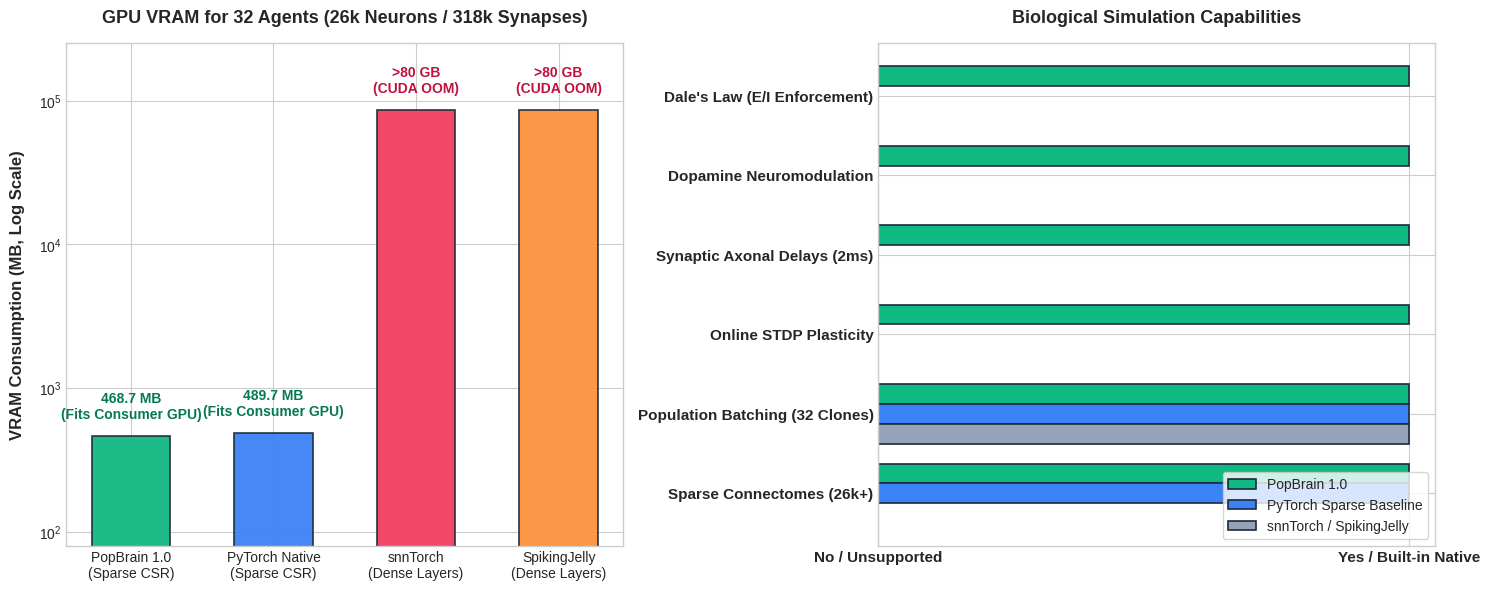

The matplotlib source for this figure: (Note: this script raises an exception after producing the figure.)
import matplotlib.pyplot as plt
import numpy as np

# Set clean styling
plt.style.use('seaborn-v0_8-whitegrid' if 'seaborn-v0_8-whitegrid' in plt.style.available else 'default')
fig, (ax1, ax2) = plt.subplots(1, 2, figsize=(15, 6), dpi=300)

# Colors
color_popbrain = '#10b981'  # Emerald green
color_sparse   = '#3b82f6'  # Blue
color_dense1   = '#f43f5e'  # Rose red
color_dense2   = '#fb923c'  # Orange

# -------------------------------------------------------------
# Chart 1: VRAM Memory Consumption (Log Scale)
# -------------------------------------------------------------
frameworks_vram = ['PopBrain 1.0\n(Sparse CSR)', 'PyTorch Native\n(Sparse CSR)', 'snnTorch\n(Dense Layers)', 'SpikingJelly\n(Dense Layers)']
vram_mb = [468.7, 489.7, 86400, 86400]
colors_vram = [color_popbrain, color_sparse, color_dense1, color_dense2]

bars1 = ax1.bar(frameworks_vram, vram_mb, color=colors_vram, width=0.55, edgecolor='#1e293b', linewidth=1.2, alpha=0.95)
ax1.set_yscale('log')
ax1.set_ylabel('VRAM Consumption (MB, Log Scale)', fontsize=12, fontweight='bold', labelpad=10)
ax1.set_title('GPU VRAM for 32 Agents (26k Neurons / 318k Synapses)', fontsize=13, fontweight='bold', pad=15)
ax1.set_ylim(80, 250000)

# Annotations
for bar, val in zip(bars1, vram_mb):
    yval = bar.get_height()
    if val > 50000:
        label = f">80 GB\n(CUDA OOM)"
        ax1.text(bar.get_x() + bar.get_width()/2.0, yval * 1.25, label, ha='center', va='bottom', fontsize=10, fontweight='bold', color='#be123c')
    else:
        label = f"{val:.1f} MB\n(Fits Consumer GPU)"
        ax1.text(bar.get_x() + bar.get_width()/2.0, yval * 1.25, label, ha='center', va='bottom', fontsize=10, fontweight='bold', color='#047857')

# -------------------------------------------------------------
# Chart 2: Feature & Biological Realism Comparison
# -------------------------------------------------------------
features = [
    'Sparse Connectomes (26k+)',
    'Population Batching (32 Clones)',
    'Online STDP Plasticity',
    'Synaptic Axonal Delays (2ms)',
    'Dopamine Neuromodulation',
    'Dale\'s Law (E/I Enforcement)'
]

popbrain_score = [1, 1, 1, 1, 1, 1]
sparse_score   = [1, 1, 0, 0, 0, 0]
deep_snn_score = [0, 1, 0, 0, 0, 0]

y_pos = np.arange(len(features))
height = 0.25

ax2.barh(y_pos + height, popbrain_score, height, label='PopBrain 1.0', color=color_popbrain, edgecolor='#1e293b', linewidth=1.2)
ax2.barh(y_pos, sparse_score, height, label='PyTorch Sparse Baseline', color=color_sparse, edgecolor='#1e293b', linewidth=1.2)
ax2.barh(y_pos - height, deep_snn_score, height, label='snnTorch / SpikingJelly', color='#94a3b8', edgecolor='#1e293b', linewidth=1.2)

ax2.set_yticks(y_pos)
ax2.set_yticklabels(features, fontsize=11, fontweight='bold')
ax2.set_xticks([0, 1])
ax2.set_xticklabels(['No / Unsupported', 'Yes / Built-in Native'], fontsize=11, fontweight='bold')
ax2.set_title('Biological Simulation Capabilities', fontsize=13, fontweight='bold', pad=15)
ax2.legend(loc='lower right', frameon=True, fontsize=10)

plt.tight_layout()
plt.savefig('assets/benchmark_comparison.png', bbox_inches='tight')
print("Successfully generated assets/benchmark_comparison.png cleanly without glyph warnings")
